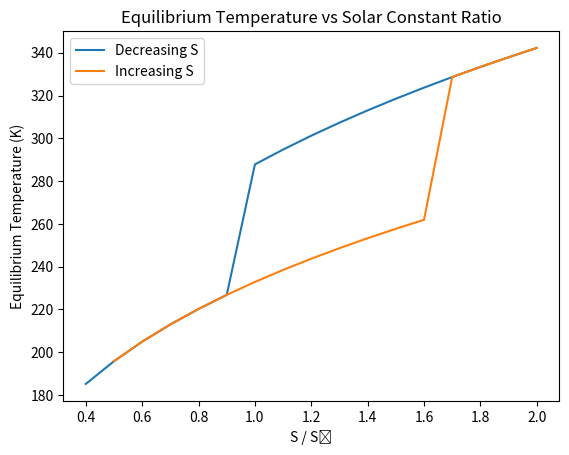

Reproduce this figure in Python.
import numpy as np
from scipy.integrate import solve_ivp
from scipy import constants
import matplotlib.pyplot as plt

So = 1367.0
eps = 0.77
eps_LW = 1 - eps / 2.0
sigma = constants.Stefan_Boltzmann
rho = 1000.0
cp = 4218.0
h_ml = 70.0
Ceff = rho * cp * h_ml
a1 = 0.3
a2 = 0.7
TU = 10.0  # C
TL = -10.0  # C

def albedo(T):
    """Temperature-dependent albedo (T in K)."""
    T_C = T - 273.15
    if T_C > TU:
        return a1
    elif T_C < TL:
        return a2
    else:
        return a2 + (a1 - a2) * (T_C - TL) / (TU - TL)

# Time step: 1 day
def dTdt(t, T, S):
    """dT/dt in K/day given temperature T (K) and solar input S (W/m^2)."""
    net_flux = (1 - albedo(T)) * S / 4 - eps_LW * sigma * T**4
    return (net_flux / Ceff) * 86400

t_final = 365 * 100

# 1)
ratios_down = np.arange(2.0, 0.39, -0.1)
Ts_equil_down = []
T0 = 273.15

for r in ratios_down:
    S = r * So
    sol = solve_ivp(dTdt, [0, t_final], [T0], args=(S,), atol=1e-6, rtol=1e-6)
    T_eq = sol.y[0, -1]
    Ts_equil_down.append(T_eq)
    T0 = T_eq

# 2)
ratios_up = np.arange(0.5, 2.01, 0.1)
Ts_equil_up = []

for r in ratios_up:
    S = r * So
    sol = solve_ivp(dTdt, [0, t_final], [T0], args=(S,), atol=1e-6, rtol=1e-6)
    T_eq = sol.y[0, -1]
    Ts_equil_up.append(T_eq)
    T0 = T_eq

plt.figure()
plt.plot(ratios_down, Ts_equil_down, label='Decreasing S')
plt.plot(ratios_up, Ts_equil_up, label='Increasing S')
plt.xlabel('S / S₀')
plt.ylabel('Equilibrium Temperature (K)')
plt.title('Equilibrium Temperature vs Solar Constant Ratio')
plt.legend()
plt.show()